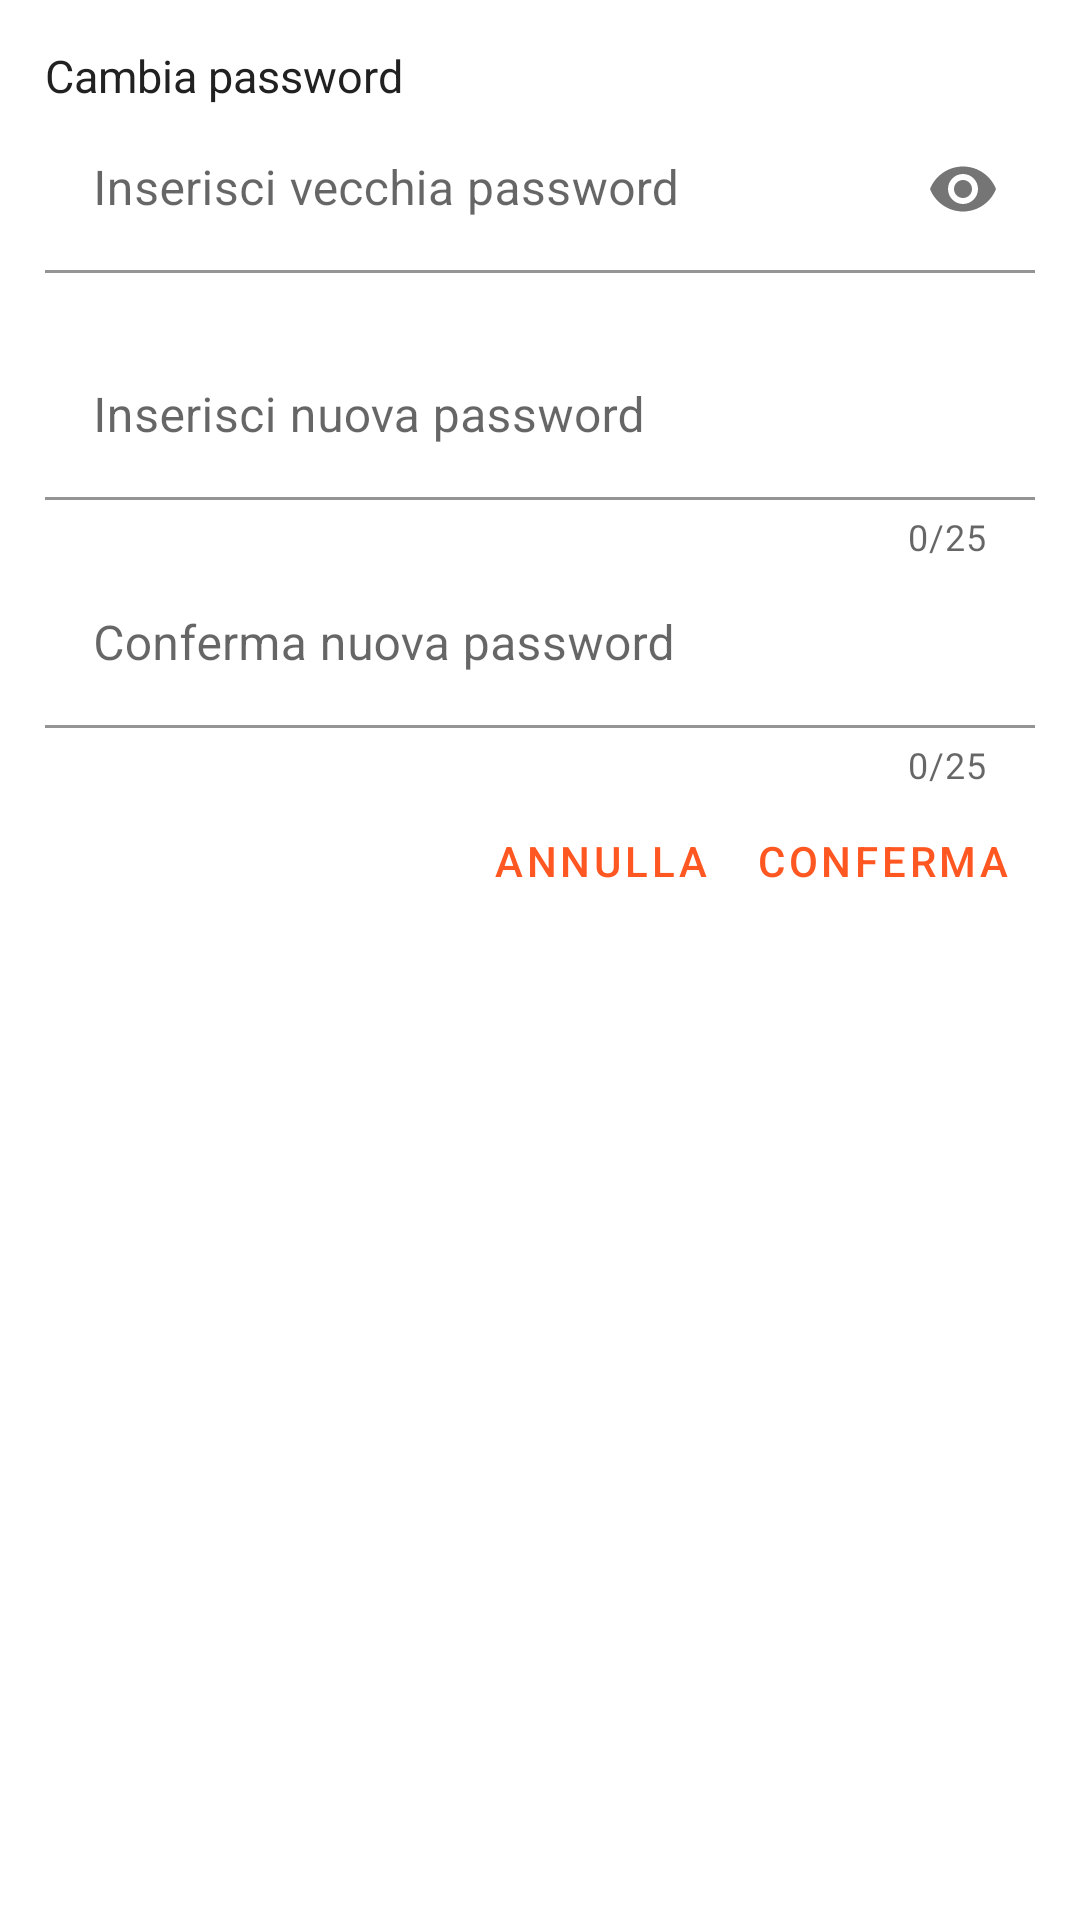

Produce the Android XML layout that renders to this screen, including the resource entries it uses.
<!-- AndroidManifest.xml: application theme AppTheme -->
<!-- res/layout/psw_dialog.xml -->
<?xml version="1.0" encoding="utf-8"?>
<LinearLayout xmlns:android="http://schemas.android.com/apk/res/android"
    xmlns:app="http://schemas.android.com/apk/res-auto"
    android:layout_width="match_parent"
    android:layout_height="wrap_content"
    android:orientation="vertical"
    android:padding="15dp">

    <TextView
        android:layout_width="300dp"
        android:layout_height="wrap_content"
        android:text="@string/change_password"
        android:textColor="@color/primaryText"
        android:textSize="15sp" />

    <com.google.android.material.textfield.TextInputLayout
        android:id="@+id/psw_old"
        android:layout_width="match_parent"
        android:layout_height="wrap_content"
        android:layout_gravity="center"
        android:hint="@string/old_password"
        app:boxBackgroundColor="@android:color/white"

        app:counterMaxLength="25"
        app:endIconMode="password_toggle">

        <com.google.android.material.textfield.TextInputEditText
            android:id="@+id/txt_psw_old"
            android:layout_width="match_parent"
            android:layout_height="wrap_content"
            android:inputType="textPassword"
            android:maxLength="25" />
    </com.google.android.material.textfield.TextInputLayout>

    <com.google.android.material.textfield.TextInputLayout
        android:id="@+id/psw_new"
        android:layout_width="match_parent"
        android:layout_height="wrap_content"
        android:layout_gravity="center"
        android:layout_marginTop="20dp"
        android:hint="@string/new_password"
        app:boxBackgroundColor="@android:color/white"
        app:counterEnabled="true"
        app:counterMaxLength="25">

        <com.google.android.material.textfield.TextInputEditText
            android:id="@+id/txt_psw_new"
            android:layout_width="match_parent"
            android:layout_height="wrap_content"
            android:inputType="textPassword"
            android:maxLength="25" />
    </com.google.android.material.textfield.TextInputLayout>

    <com.google.android.material.textfield.TextInputLayout
        android:id="@+id/psw_newConfirm"
        android:layout_width="match_parent"
        android:layout_height="wrap_content"
        android:layout_gravity="center"
        android:hint="@string/new_password_confirm"
        app:boxBackgroundColor="@android:color/white"
        app:counterEnabled="true"
        app:counterMaxLength="25">

        <com.google.android.material.textfield.TextInputEditText
            android:id="@+id/txt_psw_newConfirm"
            android:layout_width="match_parent"
            android:layout_height="wrap_content"
            android:inputType="textPassword"
            android:maxLength="25" />
    </com.google.android.material.textfield.TextInputLayout>

    <LinearLayout
        android:layout_width="match_parent"
        android:layout_height="wrap_content"
        android:gravity="end"
        android:orientation="horizontal">

        <Button
            android:id="@+id/btnDiscardPswChange"
            style="@style/Widget.MaterialComponents.Button.TextButton.Icon"
            android:layout_width="wrap_content"
            android:layout_height="wrap_content"
            android:text="@string/cancel"
            android:textColor="@color/colorAccent" />

        <Button
            android:id="@+id/btnConfirmPswChange"
            style="@style/Widget.MaterialComponents.Button.TextButton.Icon"
            android:layout_width="wrap_content"
            android:layout_height="wrap_content"
            android:text="@string/password_confirm"
            android:textColor="@color/colorAccent" />
    </LinearLayout>
</LinearLayout>
<!-- resources referenced by this layout -->
<resources>
  <color name="colorAccent">#FF5722</color>
  <color name="primaryText">#212121</color>
  <string name="cancel">Annulla</string>
  <string name="change_password">Cambia password</string>
  <string name="new_password">Inserisci nuova password</string>
  <string name="new_password_confirm">Conferma nuova password</string>
  <string name="old_password"> Inserisci vecchia password </string>
  <string name="password_confirm">Conferma</string>
  <style name="AppTheme" parent="Theme.MaterialComponents.Light">
          
          <item name="colorPrimary">@color/colorAccent</item>
          <item name="colorAccent">@color/colorAccent</item>
          <item name="android:statusBarColor">@color/statusBarLight</item>
          <item name="android:windowLightStatusBar">true</item>
          <item name="actionBarTheme">@style/actionWhite</item>
      </style>
  <color name="statusBarLight">#e0e0e0</color>
  <style name="actionWhite">
          <item name="colorPrimary">@color/colorPrimary</item>
      </style>
  <color name="colorPrimary">#FFFFFF</color>
</resources>
